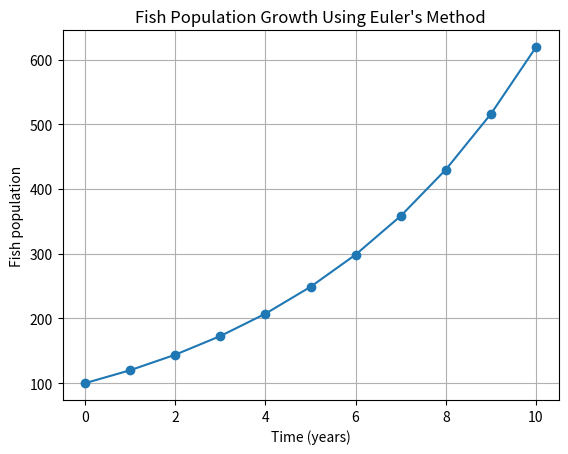

Generate this figure with matplotlib:
import numpy as np
import matplotlib.pyplot as plt

# Fish population growth using Euler's Method

P_initial = 100  # Initial fish population
growth_rate = 0.2  # Growth rate per year
h = 1.0  # Step size: 1 year
end_time = 10  # Simulate for 10 years

# Create time values
time = np.arange(0, end_time + h, h)

# Create an array to store population values
population = np.zeros(len(time))
population[0] = P_initial

# Euler's Method
for i in range(len(time) - 1):
    rate_of_change = growth_rate * population[i]
    population[i + 1] = population[i] + h * rate_of_change

# Display results
print("Fish Population Growth")
print("----------------------")

for i in range(len(time)):
    print(f"Year {time[i]:.0f}: {population[i]:.2f} fish")

# Plot the population growth
plt.plot(time, population, marker="o")
plt.xlabel("Time (years)")
plt.ylabel("Fish population")
plt.title("Fish Population Growth Using Euler's Method")
plt.grid(True)
plt.show()
